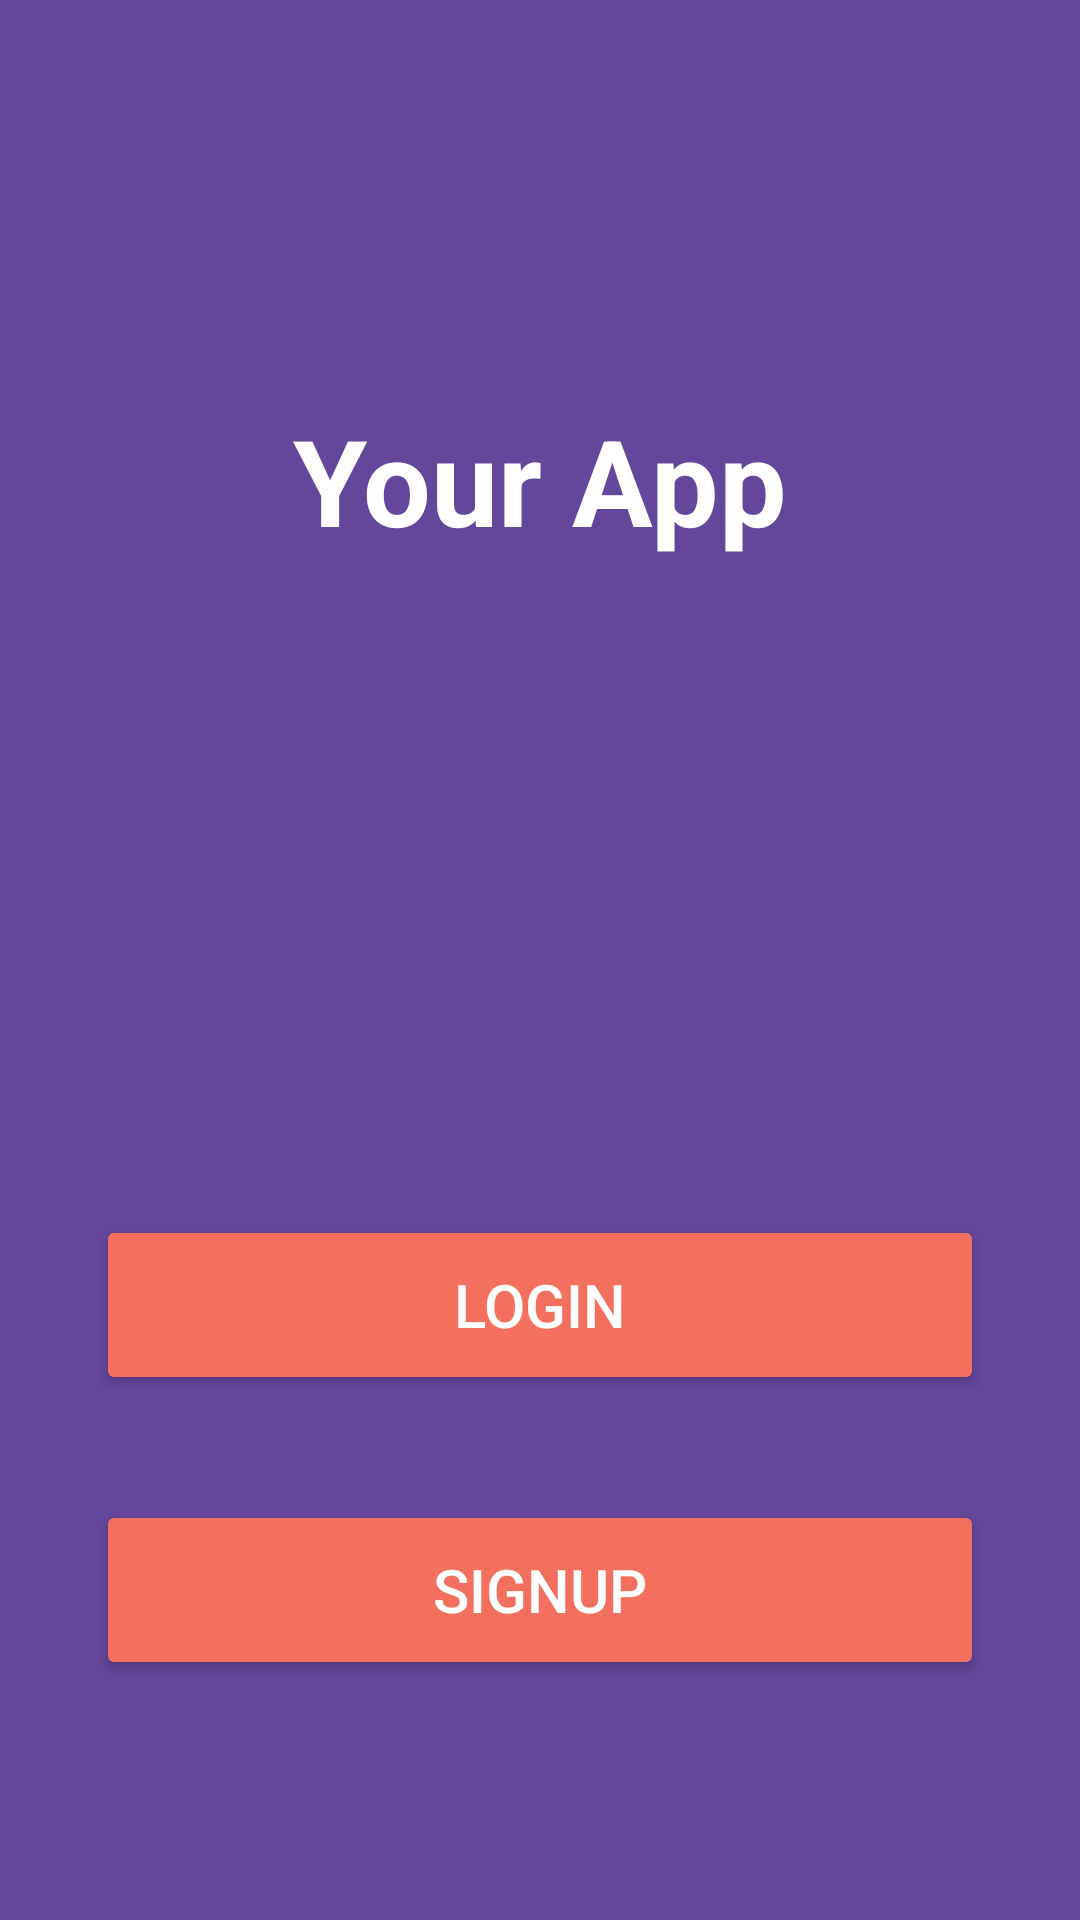

The Android layout XML behind this screen, and the referenced resources:
<!-- AndroidManifest.xml: application theme Theme.Project1K -->
<!-- res/layout/main_activity.xml -->
<?xml version="1.0" encoding="utf-8"?>
<androidx.constraintlayout.widget.ConstraintLayout xmlns:android="http://schemas.android.com/apk/res/android"
    android:layout_width="match_parent"
    android:layout_height="match_parent"
    xmlns:app="http://schemas.android.com/apk/res-auto"
    android:background="#64469b">
    <ImageView
        android:id="@+id/intro_img"
        android:layout_width="wrap_content"
        android:layout_height="wrap_content"
        app:layout_constraintStart_toStartOf="parent"
        app:layout_constraintEnd_toEndOf="parent"
        app:layout_constraintTop_toTopOf="parent"
        app:layout_constraintBottom_toBottomOf="parent"
        android:src="@drawable/intro_img"
        >
    </ImageView>
    <TextView
        android:id="@+id/application_name"
        android:layout_width="wrap_content"
        android:layout_height="wrap_content"
        app:layout_constraintStart_toStartOf="parent"
        app:layout_constraintEnd_toEndOf="parent"
        app:layout_constraintBottom_toTopOf="@id/intro_img"
        app:layout_constraintTop_toTopOf="parent"
        android:text="Your App"
        android:textSize="40sp"
        android:textStyle="bold"
        android:textColor="@color/white">
    </TextView>
    <Button
        android:id="@+id/login_btn"
        android:layout_width="0dp"
        android:layout_height="60dp"
        app:layout_constraintTop_toBottomOf="@id/intro_img"
        app:layout_constraintBottom_toBottomOf="parent"
        app:layout_constraintStart_toStartOf="parent"
        app:layout_constraintEnd_toEndOf="parent"
        android:layout_marginStart="32dp"
        android:layout_marginEnd="32dp"
        android:layout_marginBottom="90dp"
        android:text="Login"
        android:backgroundTint="#f4705e"
        app:cornerRadius="15dp"
        android:textColor="@color/white"
        android:textSize="20sp"
        >
    </Button>
    <Button
        android:id="@+id/signUp_btn"
        android:layout_width="0dp"
        android:layout_height="60dp"
        app:layout_constraintTop_toBottomOf="@id/login_btn"
        app:layout_constraintBottom_toBottomOf="parent"
        app:layout_constraintStart_toStartOf="parent"
        app:layout_constraintEnd_toEndOf="parent"
        android:layout_marginStart="32dp"
        android:layout_marginEnd="32dp"
        android:layout_marginTop="45dp"
        android:text="SignUp"
        android:backgroundTint="#f4705e"
        app:cornerRadius="15dp"
        android:textColor="@color/white"
        android:textSize="20sp"
        android:layout_marginBottom="90dp"
        >

    </Button>

</androidx.constraintlayout.widget.ConstraintLayout>
<!-- resources referenced by this layout -->
<resources>
  <style name="Theme.Project1K" parent="Theme.MaterialComponents.DayNight.DarkActionBar">
          
          <item name="colorPrimary">@color/purple_500</item>
          <item name="colorPrimaryVariant">@color/purple_700</item>
          <item name="colorOnPrimary">@color/white</item>
          
          <item name="colorSecondary">@color/teal_200</item>
          <item name="colorSecondaryVariant">@color/teal_700</item>
          <item name="colorOnSecondary">@color/black</item>
          
          <item name="android:statusBarColor">?attr/colorPrimaryVariant</item>
          
      </style>
  <!-- not gathered from this repository: default colours our renderer supplied (Android Studio template values) -->
  <color name="purple_500">#FF6200EE</color>
  <color name="purple_700">#FF3700B3</color>
  <color name="teal_200">#FF03DAC5</color>
  <color name="teal_700">#FF018786</color>
  <color name="black">#FF000000</color>
  <color name="white">#FFFFFFFF</color>
</resources>
